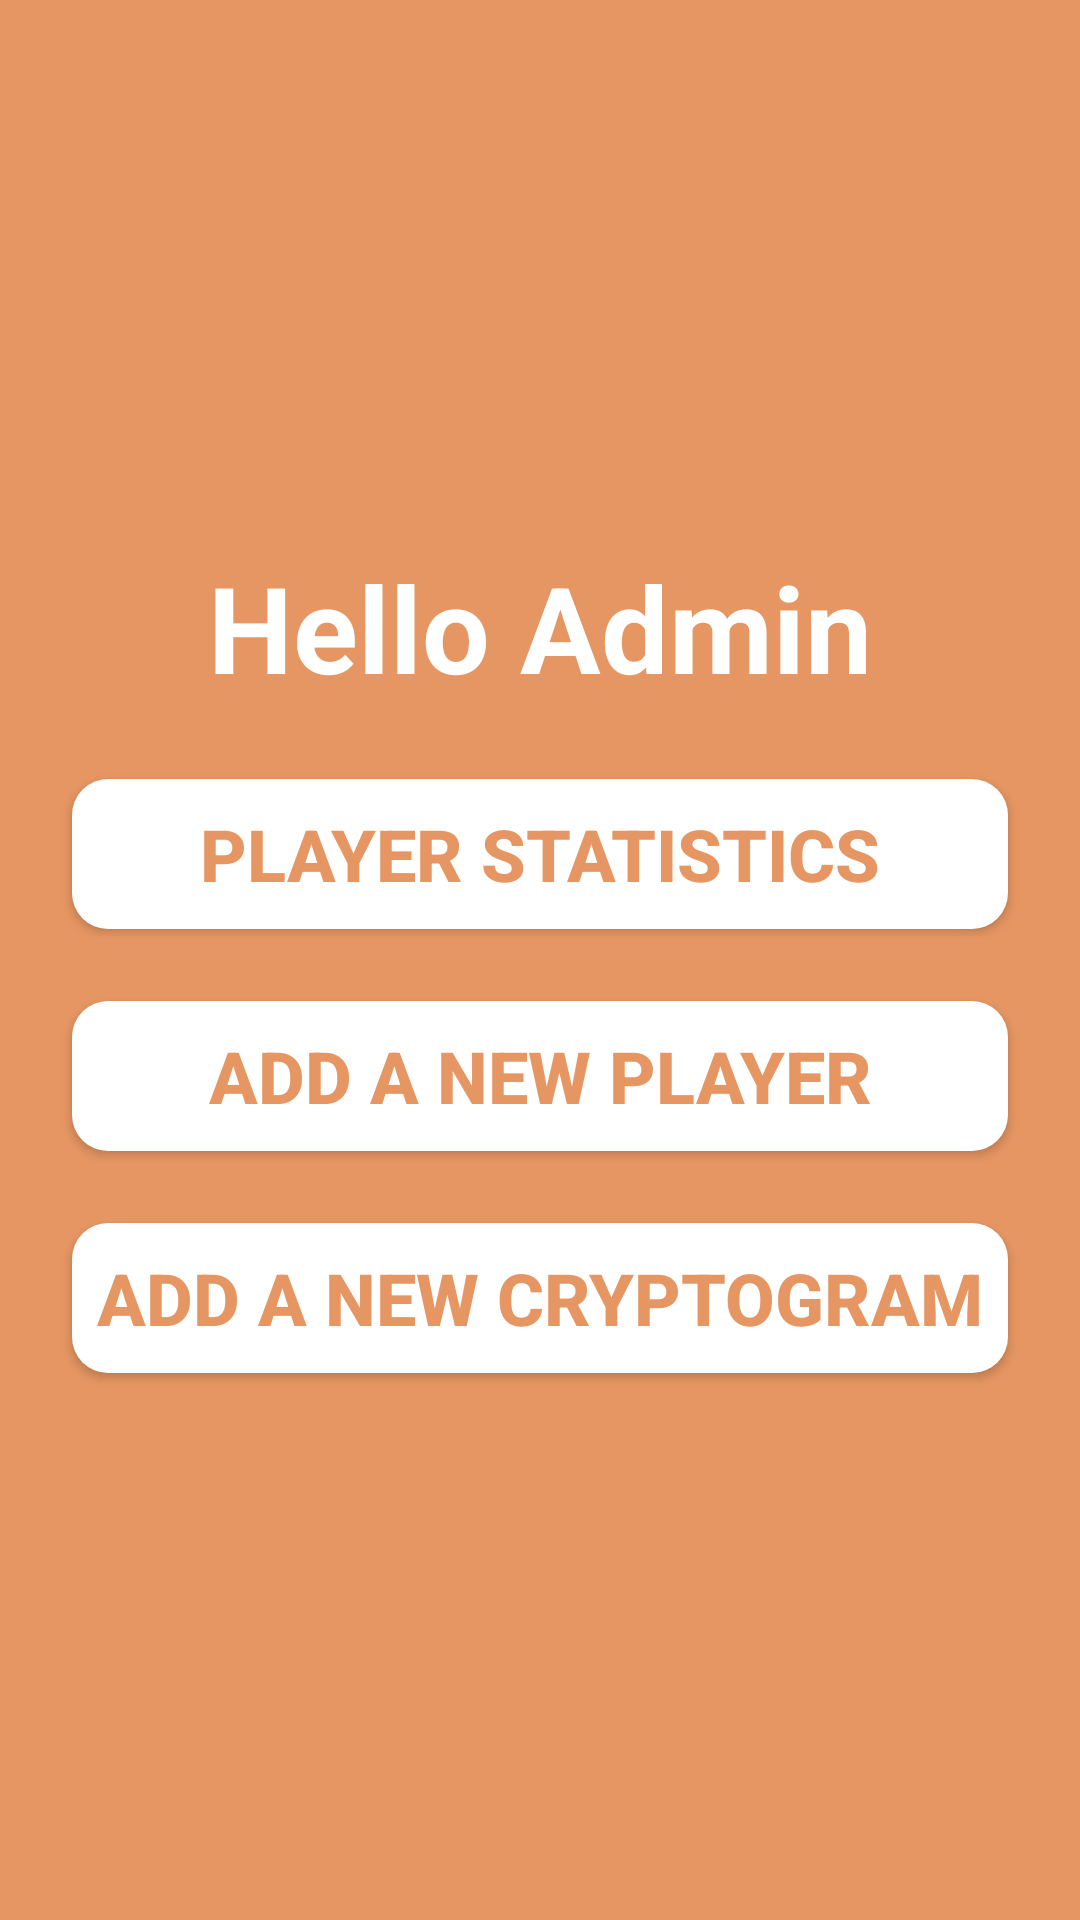

Produce the Android XML layout that renders to this screen, including the resource entries it uses.
<!-- AndroidManifest.xml: application theme AppTheme -->
<!-- res/layout/activity_admin.xml -->
<?xml version="1.0" encoding="utf-8"?>
<LinearLayout xmlns:android="http://schemas.android.com/apk/res/android"
    xmlns:app="http://schemas.android.com/apk/res-auto"
    xmlns:tools="http://schemas.android.com/tools"
    android:id="@+id/admin_container"
    android:layout_width="match_parent"
    android:layout_height="match_parent"
    android:background="@color/color_orange"
    android:gravity="center"
    android:orientation="vertical">

    <TextView
        android:id="@+id/hello_admin"
        android:layout_width="match_parent"
        android:layout_height="wrap_content"
        android:layout_marginVertical="@dimen/vertical_padding"
        android:layout_marginHorizontal="@dimen/horizontal_padding"
        android:text="@string/hello_admin"
        android:textColor="@color/color_white"
        android:gravity="center"
        android:textStyle="bold"
        android:textSize="@dimen/large_font" />

    <Button
        android:id="@+id/play_stats_button"
        android:layout_width="match_parent"
        android:layout_height="@dimen/login_button_height"
        android:background="@drawable/button_background"
        android:layout_marginVertical="@dimen/vertical_padding"
        android:layout_marginHorizontal="@dimen/horizontal_padding"
        android:text="@string/player_statistics"
        android:textColor="@color/color_orange"
        android:textStyle="bold"
        android:textSize="@dimen/button_font" />

    <Button
        android:id="@+id/add_new_player_button"
        android:layout_width="match_parent"
        android:layout_height="@dimen/login_button_height"
        android:background="@drawable/button_background"
        android:layout_marginVertical="@dimen/vertical_padding"
        android:layout_marginHorizontal="@dimen/horizontal_padding"
        android:text="@string/add_a_new_player"
        android:textColor="@color/color_orange"
        android:textStyle="bold"
        android:textSize="@dimen/button_font" />

    <Button
        android:id="@+id/add_new_cryptogram_button"
        android:layout_width="match_parent"
        android:layout_height="@dimen/login_button_height"
        android:background="@drawable/button_background"
        android:layout_marginVertical="@dimen/vertical_padding"
        android:layout_marginHorizontal="@dimen/horizontal_padding"
        android:text="@string/add_a_new_cryptogram"
        android:textColor="@color/color_orange"
        android:textStyle="bold"
        android:textSize="@dimen/button_font" />

</LinearLayout>
<!-- resources referenced by this layout -->
<resources>
  <color name="color_orange">#e69662</color>
  <color name="color_white">#ffffff</color>
  <dimen name="button_font">24dp</dimen>
  <dimen name="horizontal_padding">24dp</dimen>
  <dimen name="large_font">40dp</dimen>
  <dimen name="login_button_height">50dp</dimen>
  <dimen name="vertical_padding">12dp</dimen>
  <!-- drawable button_background (drawable) -->
  <shape xmlns:android="http://schemas.android.com/apk/res/android">
      <solid android:color="@color/color_white"/>
      <corners android:radius="12dp"/>
  </shape>
  <string name="add_a_new_cryptogram">Add a New Cryptogram</string>
  <string name="add_a_new_player">Add a New Player</string>
  <string name="hello_admin">Hello Admin</string>
  <string name="player_statistics">Player Statistics</string>
  <style name="AppTheme" parent="Theme.AppCompat.Light.DarkActionBar">
          
          <item name="windowNoTitle">true</item>
          <item name="android:windowNoTitle">true</item>
      </style>
</resources>
